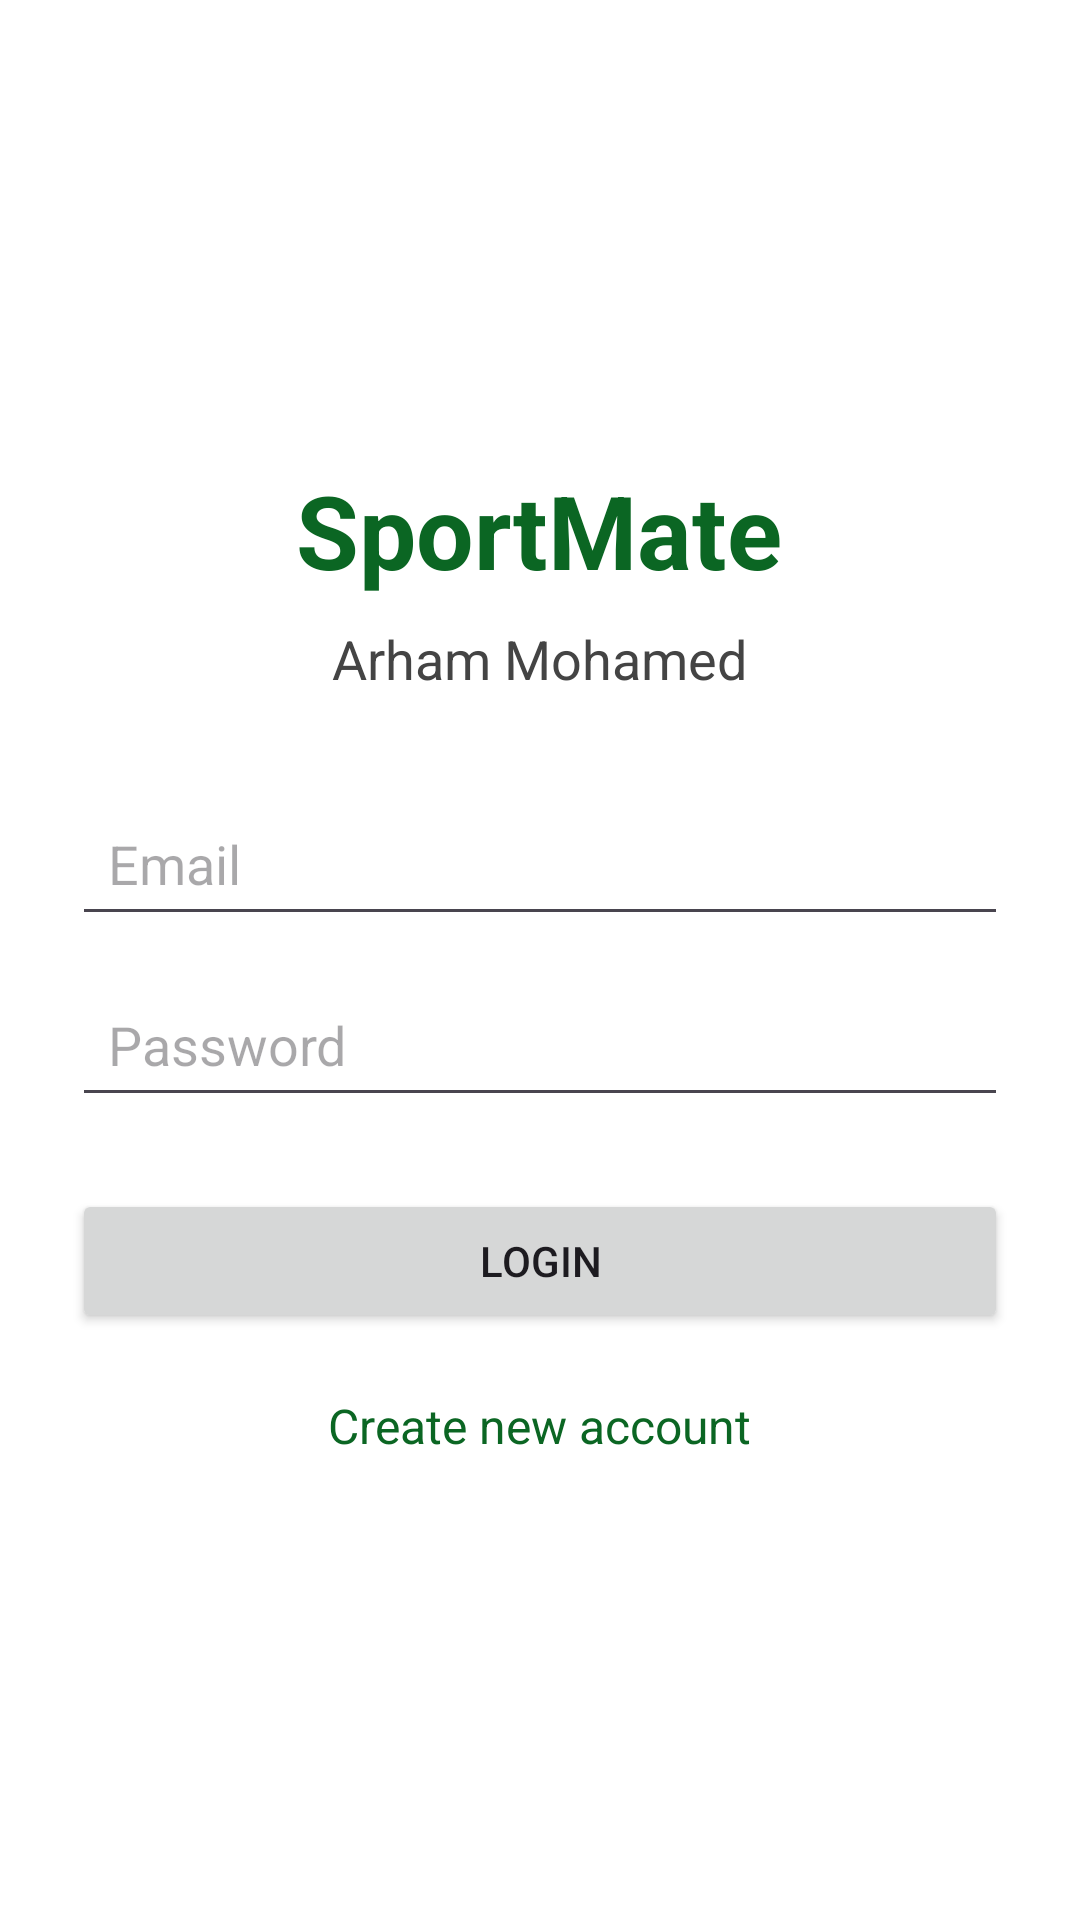

Layout XML and referenced resources for this Android screen:
<!-- AndroidManifest.xml: application theme Theme.SportMate_ArhamMohamed -->
<!-- res/layout/activity_login.xml -->
<?xml version="1.0" encoding="utf-8"?>
<LinearLayout
    xmlns:android="http://schemas.android.com/apk/res/android"
    android:layout_width="match_parent"
    android:layout_height="match_parent"
    android:orientation="vertical"
    android:gravity="center"
    android:padding="24dp"
    android:background="#FFFFFF">

    <TextView
        android:layout_width="wrap_content"
        android:layout_height="wrap_content"
        android:text="SportMate"
        android:textSize="34sp"
        android:textStyle="bold"
        android:textColor="#0B6623"
        android:layout_marginBottom="8dp" />

    <TextView
        android:layout_width="wrap_content"
        android:layout_height="wrap_content"
        android:text="Arham Mohamed"
        android:textSize="18sp"
        android:textColor="#444444"
        android:layout_marginBottom="32dp" />

    <EditText
        android:id="@+id/edtEmail"
        android:layout_width="match_parent"
        android:layout_height="wrap_content"
        android:hint="Email"
        android:inputType="textEmailAddress"
        android:padding="12dp" />

    <EditText
        android:id="@+id/edtPassword"
        android:layout_width="match_parent"
        android:layout_height="wrap_content"
        android:hint="Password"
        android:inputType="textPassword"
        android:padding="12dp"
        android:layout_marginTop="12dp" />

    <Button
        android:id="@+id/btnLogin"
        android:layout_width="match_parent"
        android:layout_height="wrap_content"
        android:text="Login"
        android:layout_marginTop="24dp" />

    <TextView
        android:id="@+id/txtCreateAccount"
        android:layout_width="wrap_content"
        android:layout_height="wrap_content"
        android:text="Create new account"
        android:textSize="16sp"
        android:textColor="#0B6623"
        android:layout_marginTop="20dp" />

</LinearLayout>
<!-- resources referenced by this layout -->
<resources>
  <style name="Theme.SportMate_ArhamMohamed" parent="Base.Theme.SportMate_ArhamMohamed" />
  <style name="Base.Theme.SportMate_ArhamMohamed" parent="Theme.Material3.DayNight.NoActionBar">
          
          
      </style>
</resources>
